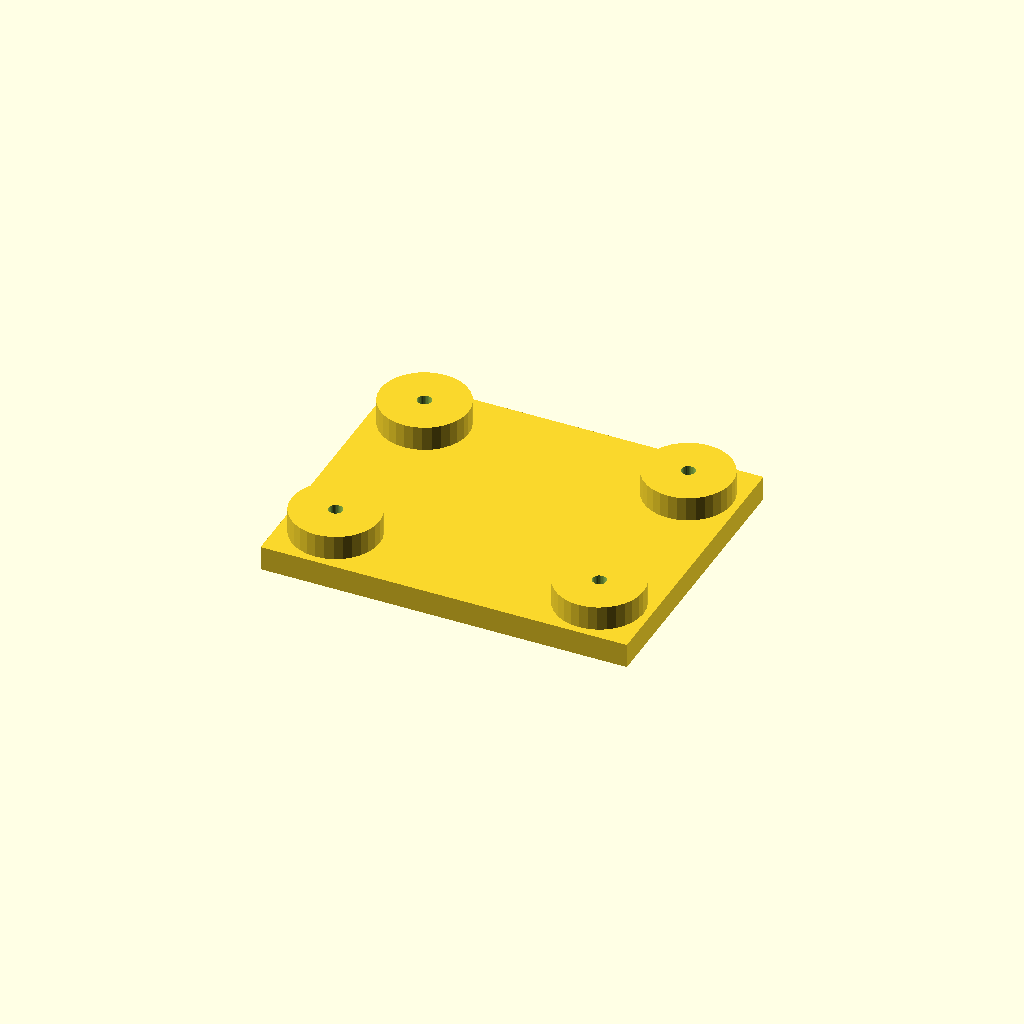
Cell 1: the model at its default parameters.
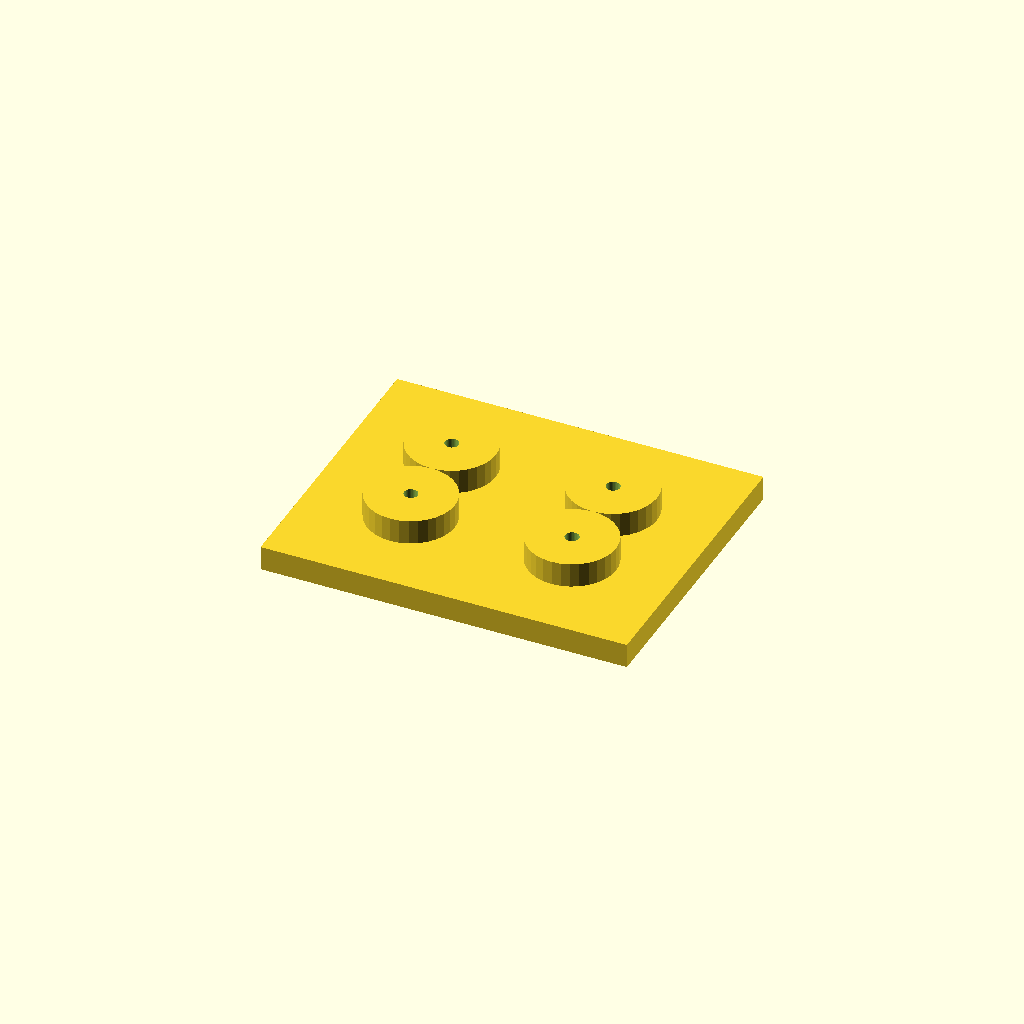
Cell 2 — edge set to 42, the other parameters unchanged.
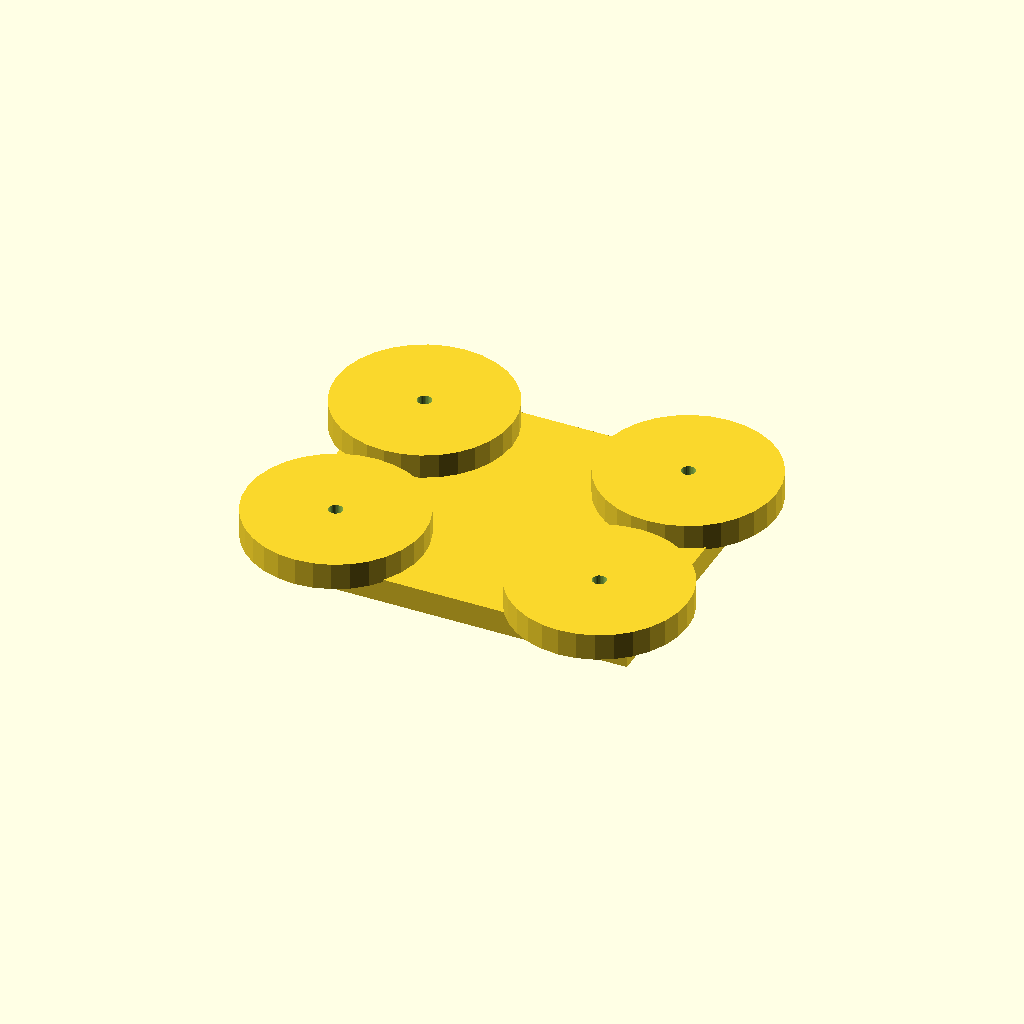
Cell 3: the same model with boss_d = 72.
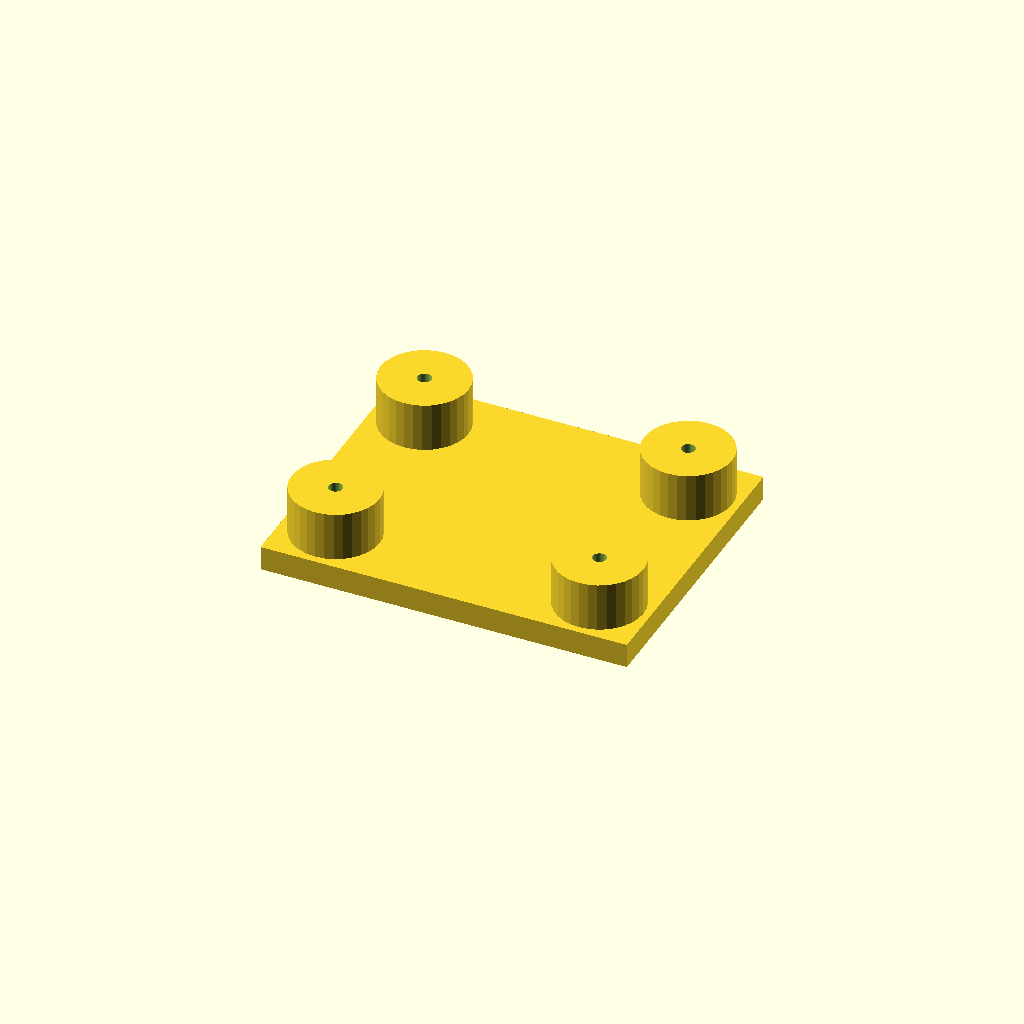
Cell 4: the same model with boss_h = 20.
One fixed orthographic camera (rotation 55°, 0°, 25°; colour scheme Cornfield) for every cell.
OpenSCAD source file optional_data/data/place1/anchorpads/part_0017.scad:
$fn = 32;

// ----------------------------------------------------------------------
// Anchor pads 150 x 120 x 20
// four corner bosses with anchor holes
// ----------------------------------------------------------------------

// --- parameters (mm) ---
plate = [150, 120, 10];  // base plate size (x, y, z)
pads = 4;                // boss count, one per corner
edge = 21;               // boss centre offset from the plate edge
boss_d = 36;             // boss diameter
boss_h = 10;             // boss height above the base plate
bore_d = 5.5;            // nominal hole diameter from the drawing
print_allowance = 0.15;  // clearance added for printing

// --- derived feature positions (mm) ---
hole_d = bore_d + print_allowance;  // = 5.65   hole diameter as printed
height = plate[2] + boss_h;         // = 20   overall height of the part
corner_x = plate[0] / 2 - edge;     // = 54   boss centre X
corner_y = plate[1] / 2 - edge;     // = 39   boss centre Y
feature_centers = [
  [corner_x, corner_y],
  [-corner_x, corner_y],
  [-corner_x, -corner_y],
  [corner_x, -corner_y]
];   // boss centres, anchor holes are drilled there

// base plate, four bosses standing on it, anchor holes all the way through
difference() {
  union() {
    cube(plate, center = true);
    for (centre = feature_centers)
      translate([centre[0], centre[1], plate[2] / 2 - 1])
        cylinder(d = boss_d, h = boss_h + 1);
  }
  for (centre = feature_centers)
    translate([centre[0], centre[1], -height])
      cylinder(d = hole_d, h = 2 * height + 2);  // through boss and plate
}
Parameter table extracted from the source (name, type, default, range or options):
plate: vector, default [150, 120, 10]
pads: number, default 4
edge: number, default 21
boss_d: number, default 36
boss_h: number, default 10
bore_d: number, default 5.5
print_allowance: number, default 0.15
